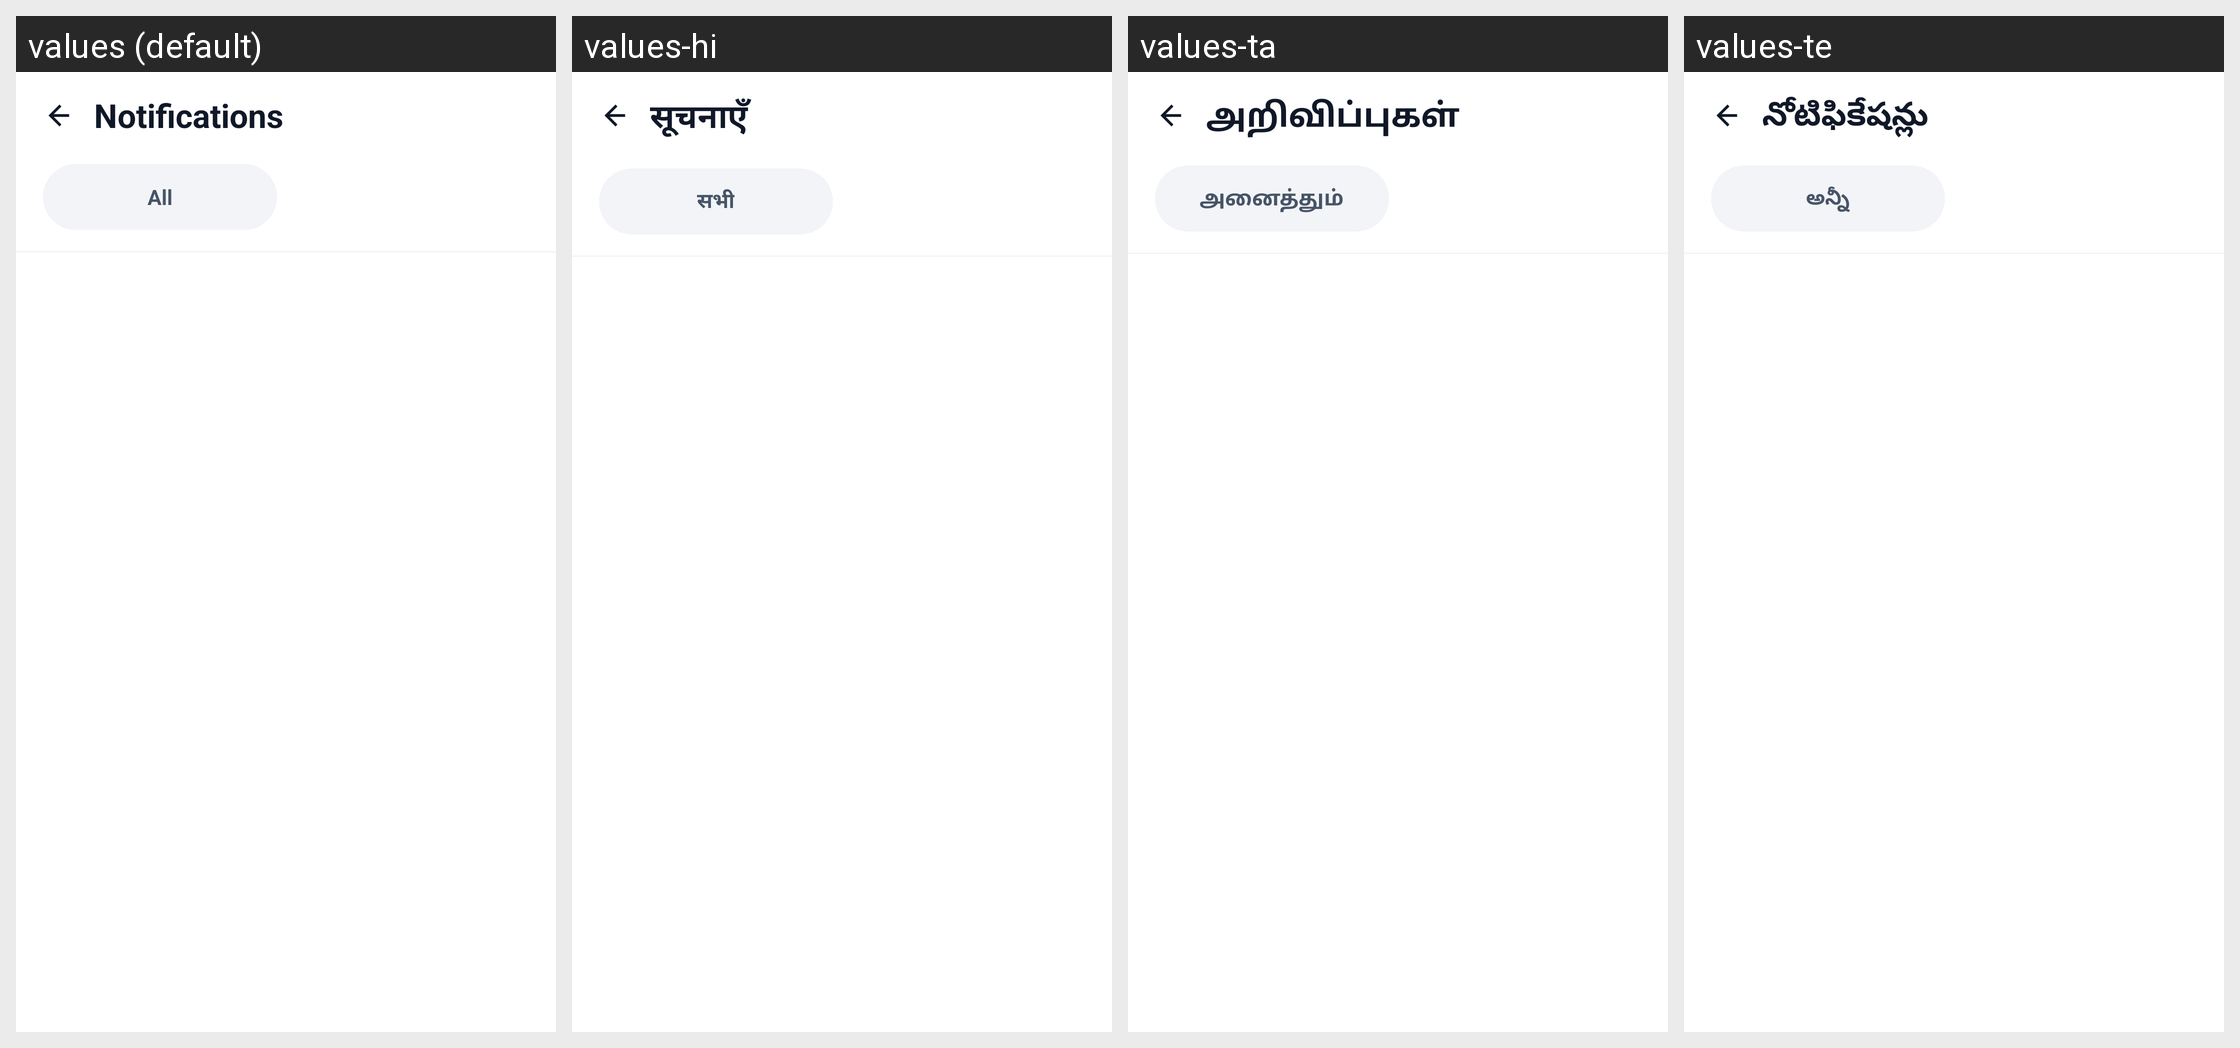

Here is an Android app screen in its default locale and in the app's own translations. Write out the translated-string differences for the strings that appear on this screen.
Android screen res/layout/activity_patient_notifications.xml rendered under 4 locales, left to right: values (default), values-hi, values-ta, values-te. Device: Nexus 5 (rendered at 1080×1920; each locale shown at half size, 540×960, under a caption strip naming it); theme Theme.criticall.
Other locales in the repository, not shown: values-kn, values-ml, values-pa.
Strings drawn on this screen, with the default value and each locale's value (text and hints the layout hard-codes, and strings that could not be matched under every locale, appear in the picture but are not listed):

notifications
  values: Notifications
  values-hi: सूचनाएँ
  values-ta: அறிவிப்புகள்
  values-te: నోటిఫికేషన్లు

all
  values: All
  values-hi: सभी
  values-ta: அனைத்தும்
  values-te: అన్నీ
